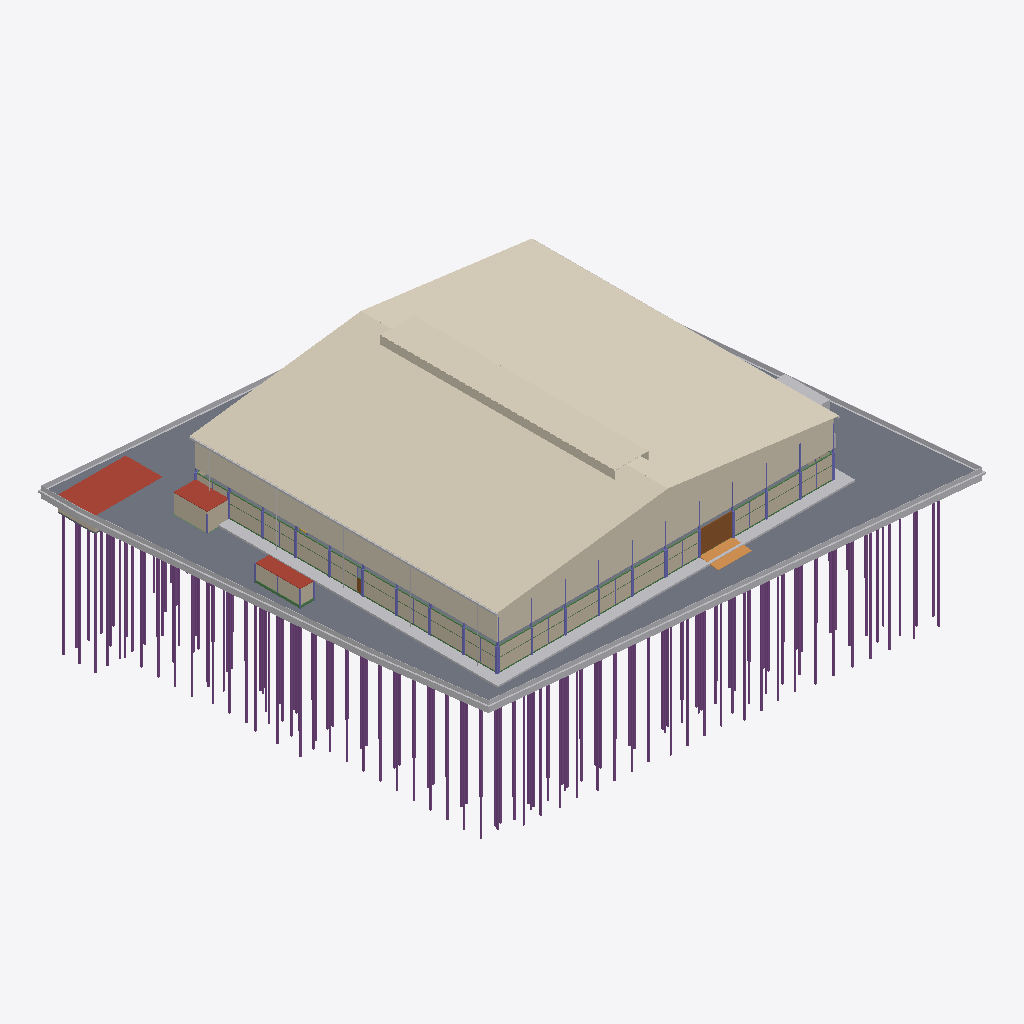
Isometric view of an IFC building model (IFC-SPF (STEP), schema IFC4, length unit metre), seen from the south-west, elements coloured by IFC class (only those large enough to see are counted): 160 piles (purple), 37 beams (green), 34 columns (violet), 24 walls (beige), 21 other elements (light grey), 7 coverings (cream), 5 slabs (grey), 3 roofs (red-brown), 2 doors (brown), 1 ramp (orange).
Extent 87.7 m × 82.0 m × 40.0 m (x, y, z). Storeys (6): B1 ฐานราก/เสาเข็ม at -1.20 m; 00 ระดับถนนรอบอาคาร ±0.00 at 0.00 m; 01 พื้นชั้นที่ 1 +0.50 at 0.50 m; 02 พื้นชั้นลอย +3.30 at 3.30 m; 03 หัวเสาคอนกรีต +4.50 at 4.50 m; RF หัวเสารับหลังคา +9.00 at 9.00 m. Elements (2804): 962 IfcMember, 734 IfcPile, 665 IfcFooting, 173 IfcColumn, 141 IfcBeam, 58 IfcWall, 23 IfcPipeSegment, 15 IfcBuildingElementProxy, 13 IfcSlab, 9 IfcCovering, 7 IfcDoor, 2 IfcRamp.

HEADER;
FILE_DESCRIPTION(('ViewDefinition[DesignTransferView]'),'2;1');
FILE_NAME('/dev/null','2026-10-27T12:09:49+00:00',(''),(''),'IfcOpenShell 0.9.0.post1','IfcOpenShell 0.9.0.post1','Nobody');
FILE_SCHEMA(('IFC4'));
ENDSEC;
DATA;
#1=IFCPROJECT('2MQ22CkJD8Fx_$VUWZQfK3',$,'WEC-TC-6901 งานก่อสร้างอาคารโกดังและงานบริเวณ',$,$,$,$,(#10),#5);
#12=IFCSITE('3mPZrdVCnFFORkCWhUn1w$',$,'10/7 หมู่ 5 ต.ท่าข้าม อ.สามพราน จ.นครปฐม',$,$,$,$,$,$,$,$,$,$,$);
#13=IFCBUILDING('2tdfG1pMz0M8NiCcDXQ1k4',$,'อาคารโกดัง TC Electric 60x54 ม.',$,$,$,$,$,$,$,$,$);
#16=IFCBUILDINGSTOREY('2XDn$y9pHDX8KRuV$F85$B',$,'B1 ฐานราก/เสาเข็ม',$,$,$,$,$,$,-1.2);
#18=IFCBUILDINGSTOREY('3WySCJ1_D0$edvutQbOJ$I',$,'00 ระดับถนนรอบอาคาร ±0.00',$,$,$,$,$,$,0.0);
#19=IFCBUILDINGSTOREY('3jQl$EB0b6UfgQpu$RJMEK',$,'01 พื้นชั้นที่ 1 +0.50',$,$,$,$,$,$,0.5);
#20=IFCBUILDINGSTOREY('2L7LGrKNv6Wei9D3RF4UCC',$,'02 พื้นชั้นลอย +3.30',$,$,$,$,$,$,3.3);
#21=IFCBUILDINGSTOREY('2$npofX79Cfek5dVO$26yL',$,'03 หัวเสาคอนกรีต +4.50',$,$,$,$,$,$,4.5);
#22=IFCBUILDINGSTOREY('0ONScNiqbDBx44DSw2LIaj',$,'RF หัวเสารับหลังคา +9.00',$,$,$,$,$,$,9.0);
#26172=IFCCOVERING('1PlDYd_lf9TAYQTLtghsDh',$,'หลังคาเมทัลชีท หนา 0.47 มม. + ฉนวน PU 25 มม.',$,$,#26177,#26181,'RF',.ROOFING.);
#26182=IFCCOVERING('2SWwhWOI96Kx7kbd6$e373',$,'หลังคาเมทัลชีท หนา 0.47 มม. + ฉนวน PU 25 มม.',$,$,#26187,#26191,'RF',.ROOFING.);
#15747=IFCSLAB('3lxXCdu$nFU9hsI8bBKCTH',$,'พื้นถนนรอบอาคาร S2 คสล. หนา 0.15 ม. (TOP ±0.00)',$,$,#15752,#15811,'S2',.BASESLAB.);
#27839=IFCCOVERING('0o$GzP9u11$flaVzifeFqV',$,'ผนังเมทัลชีท (ด้านจั่ว) +5.20 ถึงหลังคา',$,$,#27844,#27855,'W2',.CLADDING.);
#26192=IFCCOVERING('0gyt2ytor8kPDn$4S7kGpq',$,'Jack roof กว้าง 6.00 ม. (สัน +15.25)',$,$,#26197,#26201,'JR',.ROOFING.);
#51=IFCBUILDINGELEMENTPROXY('3SsDFGwJH8ivx_ReS3rMqX',$,'ดินถมบดอัด หนา 0.30 ม. (อาคาร + เผื่อ 2 ม.)',$,'EarthworksFill',#56,#66,'FILL',.USERDEFINED.);
#27856=IFCCOVERING('0DkaWSw8X2LPbf$yjvKDyG',$,'ผนังเมทัลชีท (ด้านชายคา) +5.20 ถึง +10.00',$,$,#27861,#27865,'W2',.CLADDING.);
#107=IFCBUILDINGELEMENTPROXY('2psV$16g54BuM9bpdpDWPz',$,'รั้วชั่วคราวเมทัลชีท สูง 2.00 ม.',$,$,#112,#116,'TF',$);
#28=IFCGEOGRAPHICELEMENT('2ktIfnT$L6exrWo3q7P$l1',$,'ผิวดินเดิม ±0.00',$,$,#33,#50,'EG',.TERRAIN.);
#15912=IFCSLAB('0VUlSinwj6vuXHLrOO6smQ',$,'ถังเก็บน้ำใต้ดิน - ฝา หนา 0.15',$,$,#15917,#15921,'UGT',.ROOF.);
#26202=IFCCOVERING('3heApqSQnALuL90y_5etlC',$,'ช่องระบายอากาศ Jack roof (ตะแกรง)',$,$,#26207,#26211,'JR-L',.CLADDING.);
#147=IFCBUILDINGELEMENTPROXY('2R5GzsE2f2pvLQk83XcZ1F',$,'รั้วชั่วคราวเมทัลชีท สูง 2.00 ม.',$,$,#152,#156,'TF',$);
#15737=IFCSLAB('2ZZMLSKlX7OgKA7y$EQcLE',$,'พื้น S1 คสล. หนา 0.20 ม. วางบนเสาเข็ม (TOP +0.50)',$,$,#15742,#15746,'S1',.FLOOR.);
#97=IFCBUILDINGELEMENTPROXY('3asdXuAsz0ZvW0ay6sIl3R',$,'รั้วชั่วคราวเมทัลชีท สูง 2.00 ม.',$,$,#102,#106,'TF',$);
#127=IFCBUILDINGELEMENTPROXY('0rAm8zUOjA4O9v_9TQsJEF',$,'รั้วชั่วคราวเมทัลชีท สูง 2.00 ม.',$,$,#132,#136,'TF',$);
#26222=IFCPIPESEGMENT('0vcbFVDWTDcgfXqKFavwru',$,'รางน้ำฝนเหล็กอาบสังกะสี 0.30x0.30',$,$,#26227,#26231,'GU',.GUTTER.);
#28036=IFCSLAB('2sPTVI8HzAdw$qlZM1YJOo',$,'ห้องเก็บสารเคมี (Chemical Drum Storage) 21.84 ตร.ม. - หลังคา/ฝ้า',$,$,#28041,#28045,'CHEM',.ROOF.);
#27886=IFCDOOR('1xBUyUqavDuhi2qQrE9$bn',$,'ประตูม้วนเหล็ก 6.00x4.00 ม. (ทางลาดใต้)',$,$,#27891,#27895,'RD2',$,$,$,$,$);
#77=IFCBUILDINGELEMENTPROXY('2iLfQhfgPAAv_D37bjVNkY',$,'รั้วชั่วคราวเมทัลชีท สูง 2.00 ม.',$,$,#82,#86,'TF',$);
#26722=IFCWALL('1SteGjnAr2Jv7ChC7RS5Qw',$,'ผนังก่ออิฐมวลเบา หนา 0.15 +0.50 ถึง +4.35 (ผนังแนวกริด J)',$,$,#26727,#26731,'W1',.SOLIDWALL.);
#27122=IFCWALL('0p$wPMQ4P7E8ee2OffCAFb',$,'ผนังก่ออิฐมวลเบา หนา 0.15 +0.50 ถึง +4.35 (ผนังแนวกริด 1)',$,$,#27127,#27131,'W1',.SOLIDWALL.);
#27142=IFCWALL('2qwvQg7d1Fs9dkNBsl$6An',$,'ผนังก่ออิฐมวลเบา หนา 0.15 +0.50 ถึง +4.35 (ผนังแนวกริด 1)',$,$,#27147,#27151,'W1',.SOLIDWALL.);
#26772=IFCWALL('120aco$Iz8YOpH6V1OEIOG',$,'ผนังก่ออิฐมวลเบา หนา 0.15 +0.50 ถึง +4.35 (ผนังแนวกริด J)',$,$,#26777,#26781,'W1',.SOLIDWALL.);
#27072=IFCWALL('3xP0s7mJr5NOuLpEO8SlA7',$,'ผนังก่ออิฐมวลเบา หนา 0.15 +0.50 ถึง +4.35 (ผนังแนวกริด 1)',$,$,#27077,#27081,'W1',.SOLIDWALL.);
#27092=IFCWALL('0gWeZA1WL31Q55AYr8GPBC',$,'ผนังก่ออิฐมวลเบา หนา 0.15 +0.50 ถึง +4.35 (ผนังแนวกริด 1)',$,$,#27097,#27101,'W1',.SOLIDWALL.);
#26702=IFCWALL('0W0iLljCnBzRTHSON9$Bhx',$,'ผนังก่ออิฐมวลเบา หนา 0.15 +0.50 ถึง +4.35 (ผนังแนวกริด J)',$,$,#26707,#26711,'W1',.SOLIDWALL.);
#15852=IFCRAMP('0L0y4o3MLCVO_RazSluHsF',$,'ทางลาดขนส่งด้านใต้ (DN) กว้าง 6.00 ม.',$,$,#15857,#15861,'RAMP',.STRAIGHT_RUN_RAMP.);
#27986=IFCSLAB('1axXFKbSX5iuD8$0RiD6Hf',$,'อาคารห้องน้ำ - หลังคา/ฝ้า',$,$,#27991,#27995,'WC',.ROOF.);
#26742=IFCWALL('1F50cuZNv16B_$QJHklkps',$,'ผนังก่ออิฐมวลเบา หนา 0.15 +0.50 ถึง +4.35 (ผนังแนวกริด J)',$,$,#26747,#26751,'W1',.SOLIDWALL.);
#26732=IFCWALL('35c0YY$Kf9nxFQRFDVIHKA',$,'ผนังก่ออิฐมวลเบา หนา 0.15 +0.50 ถึง +4.35 (ผนังแนวกริด J)',$,$,#26737,#26741,'W1',.SOLIDWALL.);
#26712=IFCWALL('0aWLBBAfz8iBleZIfqHTT1',$,'ผนังก่ออิฐมวลเบา หนา 0.15 +0.50 ถึง +4.35 (ผนังแนวกริด J)',$,$,#26717,#26721,'W1',.SOLIDWALL.);
#26752=IFCWALL('12Vm2puUvAqfU7vSrGzDVi',$,'ผนังก่ออิฐมวลเบา หนา 0.15 +0.50 ถึง +4.35 (ผนังแนวกริด J)',$,$,#26757,#26761,'W1',.SOLIDWALL.);
#26762=IFCWALL('2qGQkyrAT3$86Dc0Pl3PYX',$,'ผนังก่ออิฐมวลเบา หนา 0.15 +0.50 ถึง +4.35 (ผนังแนวกริด J)',$,$,#26767,#26771,'W1',.SOLIDWALL.);
#26782=IFCWALL('1dUTm3B858jhhXjNtz7XQm',$,'ผนังก่ออิฐมวลเบา หนา 0.15 +0.50 ถึง +4.35 (ผนังแนวกริด J)',$,$,#26787,#26791,'W1',.SOLIDWALL.);
#137=IFCBUILDINGELEMENTPROXY('3b_aaGNz14h8Qqwh8VSEgS',$,'รั้วชั่วคราวเมทัลชีท สูง 2.00 ม.',$,$,#142,#146,'TF',$);
#28016=IFCWALL('0eZadmdob2_w76jm7W2Rel',$,'ห้องเก็บสารเคมี (Chemical Drum Storage) 21.84 ตร.ม. - ผนังก่ออิฐ',$,$,#28021,#28025,'CHEM',.PARTITIONING.);
#27082=IFCWALL('1jAAcH4J5DUBmfq9Qe223N',$,'ผนังก่ออิฐมวลเบา หนา 0.15 +0.50 ถึง +4.35 (ผนังแนวกริด 1)',$,$,#27087,#27091,'W1',.SOLIDWALL.);
#27152=IFCWALL('3L16gbiTj8lP9pV1YsMpSU',$,'ผนังก่ออิฐมวลเบา หนา 0.15 +0.50 ถึง +4.35 (ผนังแนวกริด 1)',$,$,#27157,#27161,'W1',.SOLIDWALL.);
#27966=IFCWALL('3FbK9bDA14IvU4jGYe3IDZ',$,'อาคารห้องน้ำ - ผนังก่ออิฐ',$,$,#27971,#27975,'WC',.PARTITIONING.);
#27132=IFCWALL('0RQDGkre14GhkIlnUAj1fQ',$,'ผนังก่ออิฐมวลเบา หนา 0.15 +0.50 ถึง +4.35 (ผนังแนวกริด 1)',$,$,#27137,#27141,'W1',.SOLIDWALL.);
#27102=IFCWALL('1il4twuHL35PqvEeoWpPF8',$,'ผนังก่ออิฐมวลเบา หนา 0.15 +0.50 ถึง +4.35 (ผนังแนวกริด 1)',$,$,#27107,#27111,'W1',.SOLIDWALL.);
#187=IFCBUILDINGELEMENTPROXY('2GA2slbWHBCuOhHwyzY0qi',$,'โรงเก็บวัสดุและเครื่องมือ',$,$,#192,#196,'TMP',$);
#10157=IFCPILE('1Dk9ZyDZP5HR4WxgaQjEFK',$,'เสาเข็ม I-260x260 รับถังใต้ดิน (ลดระดับ 1 ม.)',$,$,#10162,#10166,'I26',.DRIVEN.,$);
#10057=IFCPILE('2fcY6Urbz7yfxyOokspSrC',$,'เสาเข็ม I-260x260 รับถังใต้ดิน (ลดระดับ 1 ม.)',$,$,#10062,#10066,'I26',.DRIVEN.,$);
#10067=IFCPILE('02TIfBELnCYBwC_Bnwrlbn',$,'เสาเข็ม I-260x260 รับถังใต้ดิน (ลดระดับ 1 ม.)',$,$,#10072,#10076,'I26',.DRIVEN.,$);
#28006=IFCWALL('2BOESn2qjFOuVzSqFe$1Ot',$,'ห้องเก็บสารเคมี (Chemical Drum Storage) 21.84 ตร.ม. - ผนังก่ออิฐ',$,$,#28011,#28015,'CHEM',.PARTITIONING.);
#67=IFCBUILDINGELEMENTPROXY('2as6frYID1AxfDrlMoYjiM',$,'รั้วชั่วคราวเมทัลชีท สูง 2.00 ม.',$,$,#72,#76,'TF',$);
#10027=IFCPILE('1myLGq6gb1mPmsXaGldNai',$,'เสาเข็ม I-260x260 รับถังใต้ดิน (ลดระดับ 1 ม.)',$,$,#10032,#10036,'I26',.DRIVEN.,$);
#9877=IFCPILE('1F5SxZ$p9329cgkghRE7DW',$,'เสาเข็ม I-260x260 อาคารประกอบ (F1P-1)',$,$,#9882,#9886,'I26-22',.DRIVEN.,$);
#12407=IFCPILE('37MRE7D694AxZyPOO$n$7u',$,'เสาเข็ม I-220x220 รับพื้นถนนรอบอาคาร',$,$,#12412,#12416,'I22-22',.DRIVEN.,$);
#9857=IFCPILE('1YBNiLKsfBxhQeKdr4jrr7',$,'เสาเข็ม I-260x260 อาคารประกอบ (F1P-1)',$,$,#9862,#9866,'I26-22',.DRIVEN.,$);
#11157=IFCPILE('1EFRJYAxX3Ue5rdat22xFR',$,'เสาเข็ม I-220x220 รับพื้นถนนรอบอาคาร',$,$,#11162,#11166,'I22-22',.DRIVEN.,$);
#12397=IFCPILE('3E4CMNYlbDeOyCRBmcbBi_',$,'เสาเข็ม I-220x220 รับพื้นถนนรอบอาคาร',$,$,#12402,#12406,'I22-22',.DRIVEN.,$);
#12437=IFCPILE('3oC6QEmr55xB92LW7cZ0a1',$,'เสาเข็ม I-220x220 รับพื้นถนนรอบอาคาร',$,$,#12442,#12446,'I22-22',.DRIVEN.,$);
#11017=IFCPILE('0VGpPatMrCZRkpePNTP6rk',$,'เสาเข็ม I-220x220 รับพื้นถนนรอบอาคาร',$,$,#11022,#11026,'I22-22',.DRIVEN.,$);
#11147=IFCPILE('3jdEVNMSnFxvr_wYyNNP7m',$,'เสาเข็ม I-220x220 รับพื้นถนนรอบอาคาร',$,$,#11152,#11156,'I22-22',.DRIVEN.,$);
#9837=IFCPILE('1Lf1i_8hz54xxhCp$4kE8o',$,'เสาเข็ม I-260x260 อาคารประกอบ (F1P-1)',$,$,#9842,#9846,'I26-22',.DRIVEN.,$);
#15047=IFCPILE('1JQ80SaEXCpfIQBFWPZIS_',$,'เสาเข็ม I-260x260 ใต้ฐาน 0.66 แนวเขตที่ดิน',$,$,#15052,#15056,'I26-B',.DRIVEN.,$);
#15057=IFCPILE('1sPiV9NhX0eupmZv2r9Kd8',$,'เสาเข็ม I-260x260 ใต้ฐาน 0.66 แนวเขตที่ดิน',$,$,#15062,#15066,'I26-B',.DRIVEN.,$);
#15067=IFCPILE('2reMTKCZ583BLYyY_FPkT9',$,'เสาเข็ม I-260x260 ใต้ฐาน 0.66 แนวเขตที่ดิน',$,$,#15072,#15076,'I26-B',.DRIVEN.,$);
#15157=IFCPILE('0nGI5egW95Cfh$KP9vkQf9',$,'เสาเข็ม I-260x260 ใต้ฐาน 0.66 แนวเขตที่ดิน',$,$,#15162,#15166,'I26-B',.DRIVEN.,$);
#15027=IFCPILE('2g3Sgcmrr2PQG3AWRGIPz5',$,'เสาเข็ม I-260x260 ใต้ฐาน 0.66 แนวเขตที่ดิน',$,$,#15032,#15036,'I26-B',.DRIVEN.,$);
#15037=IFCPILE('3Azdl2b5z1bRKGWSPihMkM',$,'เสาเข็ม I-260x260 ใต้ฐาน 0.66 แนวเขตที่ดิน',$,$,#15042,#15046,'I26-B',.DRIVEN.,$);
#10257=IFCPILE('1cTm2RaF14nP2XZHvzqlY9',$,'เสาเข็ม I-220x220 รับพื้นถนนรอบอาคาร',$,$,#10262,#10266,'I22-22',.DRIVEN.,$);
#11337=IFCPILE('12JfG84KbB$RqSlYNVdN4Y',$,'เสาเข็ม I-220x220 รับพื้นถนนรอบอาคาร',$,$,#11342,#11346,'I22-22',.DRIVEN.,$);
#9997=IFCPILE('0Sgld2ggPFnOWDoTxoj_Cg',$,'เสาเข็ม I-260x260 รับถังใต้ดิน (ลดระดับ 1 ม.)',$,$,#10002,#10006,'I26',.DRIVEN.,$);
#11037=IFCPILE('1xd66kWUbEnBV6rvew0WGC',$,'เสาเข็ม I-220x220 รับพื้นถนนรอบอาคาร',$,$,#11042,#11046,'I22-22',.DRIVEN.,$);
#11347=IFCPILE('1QfJzX7uPCy8AbY8zS03tA',$,'เสาเข็ม I-220x220 รับพื้นถนนรอบอาคาร',$,$,#11352,#11356,'I22-22',.DRIVEN.,$);
#11477=IFCPILE('0SaUh5Dgz3WALyDzUKHOEo',$,'เสาเข็ม I-220x220 รับพื้นถนนรอบอาคาร',$,$,#11482,#11486,'I22-22',.DRIVEN.,$);
#11457=IFCPILE('0u6UNCbS54yg1U$I$974NB',$,'เสาเข็ม I-220x220 รับพื้นถนนรอบอาคาร',$,$,#11462,#11466,'I22-22',.DRIVEN.,$);
#11487=IFCPILE('1ohi0qjCDCGuoStEa2ySWw',$,'เสาเข็ม I-220x220 รับพื้นถนนรอบอาคาร',$,$,#11492,#11496,'I22-22',.DRIVEN.,$);
#167=IFCBUILDINGELEMENTPROXY('29axMeUMXCdwdFTVhR_AzK',$,'รั้วชั่วคราวเมทัลชีท สูง 2.00 ม.',$,$,#172,#176,'TF',$);
#10357=IFCPILE('2gzQzwSKn3FfWb2YqDvIwp',$,'เสาเข็ม I-220x220 รับพื้นถนนรอบอาคาร',$,$,#10362,#10366,'I22-22',.DRIVEN.,$);
#12157=IFCPILE('20xxVh9E1DQBhvBr4zEiB8',$,'เสาเข็ม I-220x220 รับพื้นถนนรอบอาคาร',$,$,#12162,#12166,'I22-22',.DRIVEN.,$);
#12177=IFCPILE('2lp2pXqtX4$By3oomWKrh9',$,'เสาเข็ม I-220x220 รับพื้นถนนรอบอาคาร',$,$,#12182,#12186,'I22-22',.DRIVEN.,$);
#8227=IFCPILE('3yPJzjeQL6JgQBTm6H$siI',$,'เสาเข็ม I-260x260 รับฐานราก F2P (หนวดกุ้ง 4-DB12-2.5 ม.)',$,$,#8232,#8236,'I26-22',.DRIVEN.,$);
#9887=IFCPILE('3xjxO2ia1CbhrxbzSnvJLM',$,'เสาเข็ม I-260x260 อาคารประกอบ (F1P-1)',$,$,#9892,#9896,'I26-22',.DRIVEN.,$);
#11367=IFCPILE('0BHPQ_9Hr03QTGtbTOsov1',$,'เสาเข็ม I-220x220 รับพื้นถนนรอบอาคาร',$,$,#11372,#11376,'I22-22',.DRIVEN.,$);
#11067=IFCPILE('117JlPK391UA4dni20XimW',$,'เสาเข็ม I-220x220 รับพื้นถนนรอบอาคาร',$,$,#11072,#11076,'I22-22',.DRIVEN.,$);
#11137=IFCPILE('2o8nidrUD8EhWnv0LIUvxv',$,'เสาเข็ม I-220x220 รับพื้นถนนรอบอาคาร',$,$,#11142,#11146,'I22-22',.DRIVEN.,$);
#8627=IFCPILE('1NXVVSasr8bwFwjAG8BkhN',$,'เสาเข็ม I-260x260 รับฐานราก F2P (หนวดกุ้ง 4-DB12-2.5 ม.)',$,$,#8632,#8636,'I26-22',.DRIVEN.,$);
#11387=IFCPILE('0r6ShnJG1ECejvNe7IWYYG',$,'เสาเข็ม I-220x220 รับพื้นถนนรอบอาคาร',$,$,#11392,#11396,'I22-22',.DRIVEN.,$);
#11077=IFCPILE('1mEDqU2u564RmBJltZ0sr1',$,'เสาเข็ม I-220x220 รับพื้นถนนรอบอาคาร',$,$,#11082,#11086,'I22-22',.DRIVEN.,$);
#9867=IFCPILE('0yadtu4bD6sf1r1DtnE$go',$,'เสาเข็ม I-260x260 อาคารประกอบ (F1P-1)',$,$,#9872,#9876,'I26-22',.DRIVEN.,$);
#11097=IFCPILE('1bEVi5ID91SPOB9M3XLl$n',$,'เสาเข็ม I-220x220 รับพื้นถนนรอบอาคาร',$,$,#11102,#11106,'I22-22',.DRIVEN.,$);
#10317=IFCPILE('30kayxHCT6pQzv0E7zNQg1',$,'เสาเข็ม I-220x220 รับพื้นถนนรอบอาคาร',$,$,#10322,#10326,'I22-22',.DRIVEN.,$);
#8647=IFCPILE('0Vc3bykcf2oP4j$LYip5_k',$,'เสาเข็ม I-260x260 รับฐานราก F2P (หนวดกุ้ง 4-DB12-2.5 ม.)',$,$,#8652,#8656,'I26-22',.DRIVEN.,$);
#10137=IFCPILE('2mgD5syk9C0wE6Zf0eedl9',$,'เสาเข็ม I-260x260 รับถังใต้ดิน (ลดระดับ 1 ม.)',$,$,#10142,#10146,'I26',.DRIVEN.,$);
#10087=IFCPILE('0B0Pnp4Fj6vQlNd2_Wt_7N',$,'เสาเข็ม I-260x260 รับถังใต้ดิน (ลดระดับ 1 ม.)',$,$,#10092,#10096,'I26',.DRIVEN.,$);
#10427=IFCPILE('35J71EW795txRZWuzMmYyd',$,'เสาเข็ม I-220x220 รับพื้นถนนรอบอาคาร',$,$,#10432,#10436,'I22-22',.DRIVEN.,$);
#8637=IFCPILE('2TAbrnyV99igz0uFE3dxet',$,'เสาเข็ม I-260x260 รับฐานราก F2P (หนวดกุ้ง 4-DB12-2.5 ม.)',$,$,#8642,#8646,'I26-22',.DRIVEN.,$);
#10457=IFCPILE('0xl$mkyEH5V8Q49h84FwiY',$,'เสาเข็ม I-220x220 รับพื้นถนนรอบอาคาร',$,$,#10462,#10466,'I22-22',.DRIVEN.,$);
#8667=IFCPILE('0tzfpUjcj1tuNcQPCScTU8',$,'เสาเข็ม I-260x260 รับฐานราก F2P (หนวดกุ้ง 4-DB12-2.5 ม.)',$,$,#8672,#8676,'I26-22',.DRIVEN.,$);
#8657=IFCPILE('30xq1yvnj1jvGBA9bYKNJo',$,'เสาเข็ม I-260x260 รับฐานราก F2P (หนวดกุ้ง 4-DB12-2.5 ม.)',$,$,#8662,#8666,'I26-22',.DRIVEN.,$);
#8197=IFCPILE('0FT7zFkfzADvB_FTEiQ0bb',$,'เสาเข็ม I-260x260 รับฐานราก F2P (หนวดกุ้ง 4-DB12-2.5 ม.)',$,$,#8202,#8206,'I26-22',.DRIVEN.,$);
#10037=IFCPILE('2vWbFOTcnBNQF4iDh$mSeF',$,'เสาเข็ม I-260x260 รับถังใต้ดิน (ลดระดับ 1 ม.)',$,$,#10042,#10046,'I26',.DRIVEN.,$);
#8687=IFCPILE('2yny9LdcH9QQgKHGcZhQMS',$,'เสาเข็ม I-260x260 รับฐานราก F2P (หนวดกุ้ง 4-DB12-2.5 ม.)',$,$,#8692,#8696,'I26-22',.DRIVEN.,$);
#12107=IFCPILE('3AY_CDwe12GQhLdupPh5Wv',$,'เสาเข็ม I-220x220 รับพื้นถนนรอบอาคาร',$,$,#12112,#12116,'I22-22',.DRIVEN.,$);
#10467=IFCPILE('2apPhPz_HDhBtxCOAyzJU4',$,'เสาเข็ม I-220x220 รับพื้นถนนรอบอาคาร',$,$,#10472,#10476,'I22-22',.DRIVEN.,$);
#11417=IFCPILE('1kC7LfyOz4auvFTqqgz_gV',$,'เสาเข็ม I-220x220 รับพื้นถนนรอบอาคาร',$,$,#11422,#11426,'I22-22',.DRIVEN.,$);
#10007=IFCPILE('0zkOl_bQnEOxJJFlegPrCi',$,'เสาเข็ม I-260x260 รับถังใต้ดิน (ลดระดับ 1 ม.)',$,$,#10012,#10016,'I26',.DRIVEN.,$);
#10537=IFCPILE('2rB_A5$pTBTQU7docjfFrE',$,'เสาเข็ม I-220x220 รับพื้นถนนรอบอาคาร',$,$,#10542,#10546,'I22-22',.DRIVEN.,$);
#8187=IFCPILE('1bMT9n52z9W9cPaPgGa7Vu',$,'เสาเข็ม I-260x260 รับฐานราก F2P (หนวดกุ้ง 4-DB12-2.5 ม.)',$,$,#8192,#8196,'I26-22',.DRIVEN.,$);
#8697=IFCPILE('3gXVrN1WL0HgZT65s0UcTC',$,'เสาเข็ม I-260x260 รับฐานราก F2P (หนวดกุ้ง 4-DB12-2.5 ม.)',$,$,#8702,#8706,'I26-22',.DRIVEN.,$);
#8377=IFCPILE('2CigW5flf9ZQVl4jTXU1YF',$,'เสาเข็ม I-260x260 รับฐานราก F2P (หนวดกุ้ง 4-DB12-2.5 ม.)',$,$,#8382,#8386,'I26-22',.DRIVEN.,$);
#8367=IFCPILE('26k4VUyJX7zfc0xcG463Uo',$,'เสาเข็ม I-260x260 รับฐานราก F2P (หนวดกุ้ง 4-DB12-2.5 ม.)',$,$,#8372,#8376,'I26-22',.DRIVEN.,$);
#8707=IFCPILE('3WhpPXgtLBxR717ZdW_XdC',$,'เสาเข็ม I-260x260 รับฐานราก F2P (หนวดกุ้ง 4-DB12-2.5 ม.)',$,$,#8712,#8716,'I26-22',.DRIVEN.,$);
#12467=IFCPILE('1Q$NYOJf50dANsSB2z4tHN',$,'เสาเข็ม I-220x220 รับพื้นถนนรอบอาคาร',$,$,#12472,#12476,'I22-22',.DRIVEN.,$);
#8117=IFCPILE('1x6S7Y6kr1GPCSDkjMBudv',$,'เสาเข็ม I-260x260 รับฐานราก F2P (หนวดกุ้ง 4-DB12-2.5 ม.)',$,$,#8122,#8126,'I26-22',.DRIVEN.,$);
#8147=IFCPILE('3Ie_WAYev9RxGXof_yEZ5$',$,'เสาเข็ม I-260x260 รับฐานราก F2P (หนวดกุ้ง 4-DB12-2.5 ม.)',$,$,#8152,#8156,'I26-22',.DRIVEN.,$);
#10047=IFCPILE('1Y65xdBTb93fOWze1Dqfie',$,'เสาเข็ม I-260x260 รับถังใต้ดิน (ลดระดับ 1 ม.)',$,$,#10052,#10056,'I26',.DRIVEN.,$);
#8717=IFCPILE('3CJvS0Sk51fvMPsk2ejkrV',$,'เสาเข็ม I-260x260 รับฐานราก F2P (หนวดกุ้ง 4-DB12-2.5 ม.)',$,$,#8722,#8726,'I26-22',.DRIVEN.,$);
#8107=IFCPILE('1D0cmBgvbC_8tnHstK_nJc',$,'เสาเข็ม I-260x260 รับฐานราก F2P (หนวดกุ้ง 4-DB12-2.5 ม.)',$,$,#8112,#8116,'I26-22',.DRIVEN.,$);
#8747=IFCPILE('12C8ZtT2v0TBxT_3MpHL5W',$,'เสาเข็ม I-260x260 รับฐานราก F2P (หนวดกุ้ง 4-DB12-2.5 ม.)',$,$,#8752,#8756,'I26-22',.DRIVEN.,$);
#10017=IFCPILE('3lC13q_$XAhQoo$v7hU275',$,'เสาเข็ม I-260x260 รับถังใต้ดิน (ลดระดับ 1 ม.)',$,$,#10022,#10026,'I26',.DRIVEN.,$);
#8037=IFCPILE('1xJWLWig54cQBerjXNf9sa',$,'เสาเข็ม I-260x260 รับฐานราก F2P (หนวดกุ้ง 4-DB12-2.5 ม.)',$,$,#8042,#8046,'I26-22',.DRIVEN.,$);
#28146=IFCSLAB('2e3y90B4v8Y9HlYAAUmxCs',$,'พื้นทางเท้า/ลานหน้าห้องเก็บสารเคมี AF01',$,$,#28151,#28155,'AF01',.BASESLAB.);
#8737=IFCPILE('2m8rjZ7DvBvxtFMCIGmCzo',$,'เสาเข็ม I-260x260 รับฐานราก F2P (หนวดกุ้ง 4-DB12-2.5 ม.)',$,$,#8742,#8746,'I26-22',.DRIVEN.,$);
#16532=IFCSLAB('2uHInghNX5Ye5EcP1dFNeA',$,'พื้นชั้นลอย F8 (TOP +3.30)',$,$,#16537,#16541,'F8',.FLOOR.);
#11267=IFCPILE('05hgmWjUz2XhEK5AXovtGb',$,'เสาเข็ม I-220x220 รับพื้นถนนรอบอาคาร',$,$,#11272,#11276,'I22-22',.DRIVEN.,$);
#8067=IFCPILE('17UeXMGCbCTAEa7fy853Hc',$,'เสาเข็ม I-260x260 รับฐานราก F2P (หนวดกุ้ง 4-DB12-2.5 ม.)',$,$,#8072,#8076,'I26-22',.DRIVEN.,$);
#11467=IFCPILE('3n8gQ3mif4EQYl7eaLvNG8',$,'เสาเข็ม I-220x220 รับพื้นถนนรอบอาคาร',$,$,#11472,#11476,'I22-22',.DRIVEN.,$);
#12447=IFCPILE('3j_ACDQajAFfpwE94hIyVj',$,'เสาเข็ม I-220x220 รับพื้นถนนรอบอาคาร',$,$,#12452,#12456,'I22-22',.DRIVEN.,$);
#11027=IFCPILE('0CN4eev$z758suoIcXXVE6',$,'เสาเข็ม I-220x220 รับพื้นถนนรอบอาคาร',$,$,#11032,#11036,'I22-22',.DRIVEN.,$);
#12427=IFCPILE('3rnGO9QGf2wv4q$jEKuTw8',$,'เสาเข็ม I-220x220 รับพื้นถนนรอบอาคาร',$,$,#12432,#12436,'I22-22',.DRIVEN.,$);
#11317=IFCPILE('37W1NhIBDCpx8OWg_IXoS3',$,'เสาเข็ม I-220x220 รับพื้นถนนรอบอาคาร',$,$,#11322,#11326,'I22-22',.DRIVEN.,$);
#11047=IFCPILE('2wNDiaRTb8Aw4RNZUmQIQ8',$,'เสาเข็ม I-220x220 รับพื้นถนนรอบอาคาร',$,$,#11052,#11056,'I22-22',.DRIVEN.,$);
#12417=IFCPILE('2OBeAvA6P7hxcatWo_gYB8',$,'เสาเข็ม I-220x220 รับพื้นถนนรอบอาคาร',$,$,#12422,#12426,'I22-22',.DRIVEN.,$);
#15147=IFCPILE('2Va0UU2dP2GPqMicaIn8Kx',$,'เสาเข็ม I-260x260 ใต้ฐาน 0.66 แนวเขตที่ดิน',$,$,#15152,#15156,'I26-B',.DRIVEN.,$);
#8027=IFCPILE('3gzWX8Hu5Fguot6bifvC$A',$,'เสาเข็ม I-260x260 รับฐานราก F2P (หนวดกุ้ง 4-DB12-2.5 ม.)',$,$,#8032,#8036,'I26-22',.DRIVEN.,$);
#7957=IFCPILE('3qS80JlJDDCeyglawNYR23',$,'เสาเข็ม I-260x260 รับฐานราก F2P (หนวดกุ้ง 4-DB12-2.5 ม.)',$,$,#7962,#7966,'I26-22',.DRIVEN.,$);
#10497=IFCPILE('1lqWJm1$LCrxapF$Jv4zKL',$,'เสาเข็ม I-220x220 รับพื้นถนนรอบอาคาร',$,$,#10502,#10506,'I22-22',.DRIVEN.,$);
#10487=IFCPILE('25dJ4pmxv6aOFQjLXx9EEj',$,'เสาเข็ม I-220x220 รับพื้นถนนรอบอาคาร',$,$,#10492,#10496,'I22-22',.DRIVEN.,$);
#10247=IFCPILE('3Xcs1wJcXCdvK3ogHGNTRh',$,'เสาเข็ม I-220x220 รับพื้นถนนรอบอาคาร',$,$,#10252,#10256,'I22-22',.DRIVEN.,$);
ENDSEC;
